Labelled photos from "cleaned_dataset", an image-classification folder in Raja-Lakshmanan/ElectronicComponentClassifier. The possible labels are: capacitor, diode, fuse, inductor, integrated circuit, LED, potentiometer, push button, resistor, transistor.

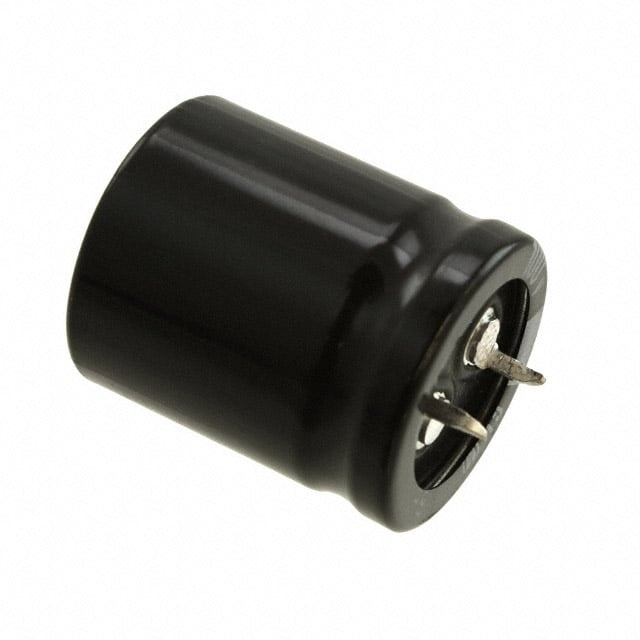
Label: capacitor

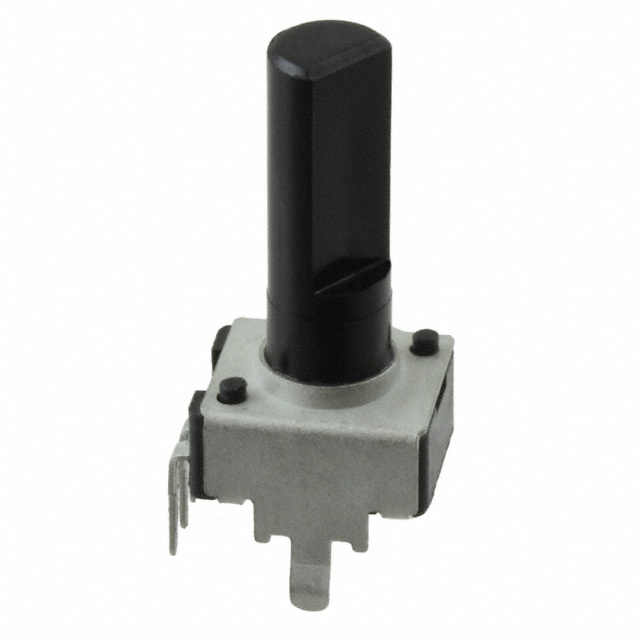
Label: potentiometer

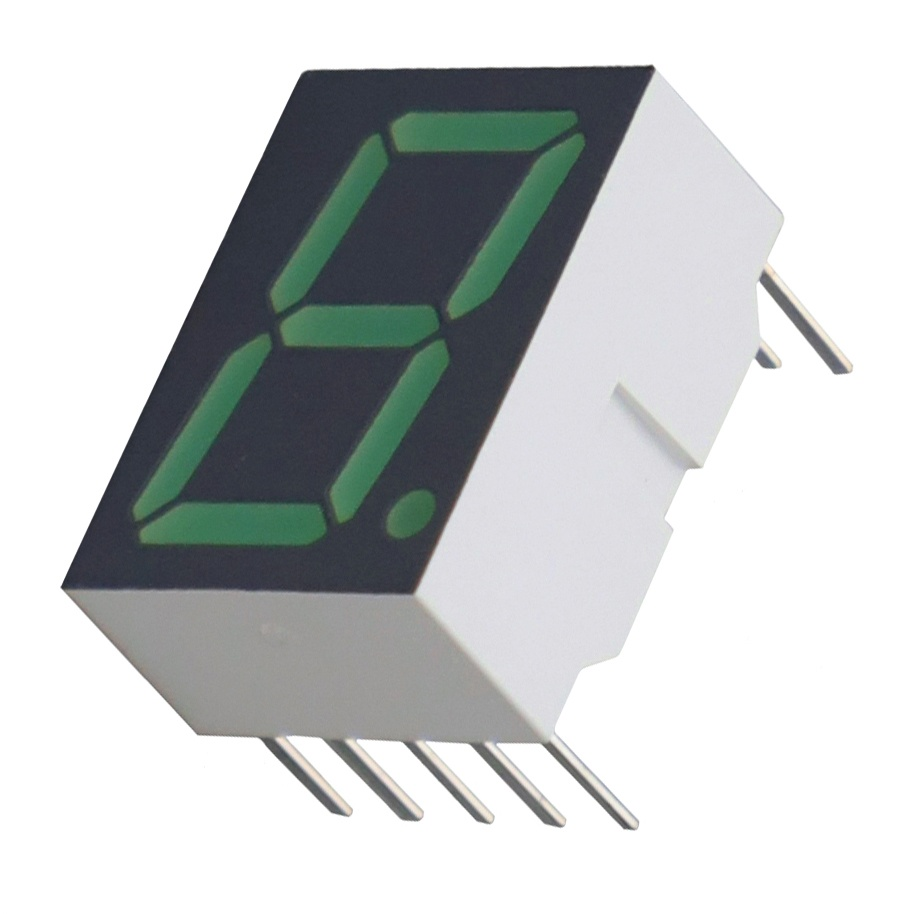
Label: LED

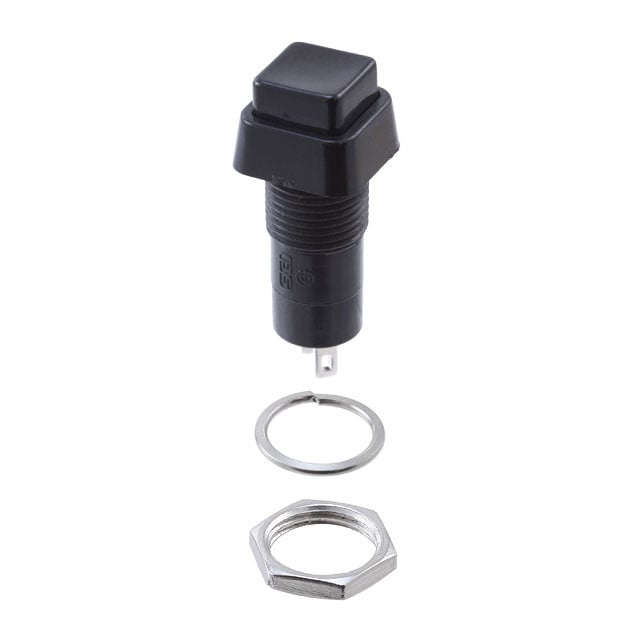
Label: push button

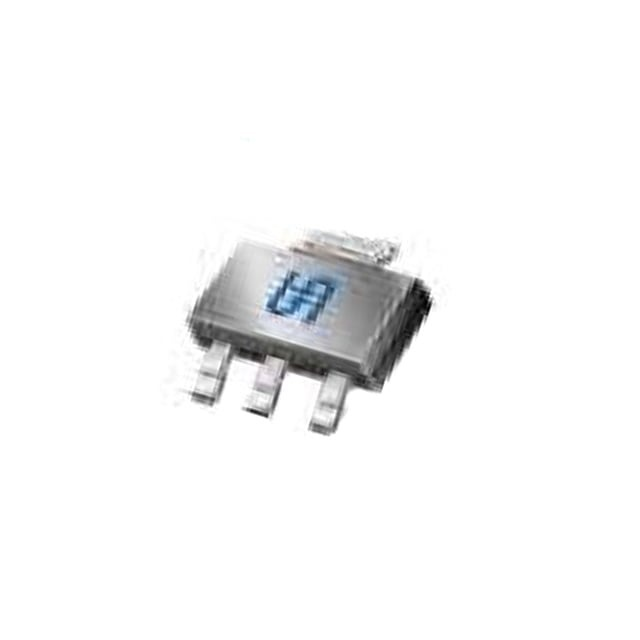
Label: transistor

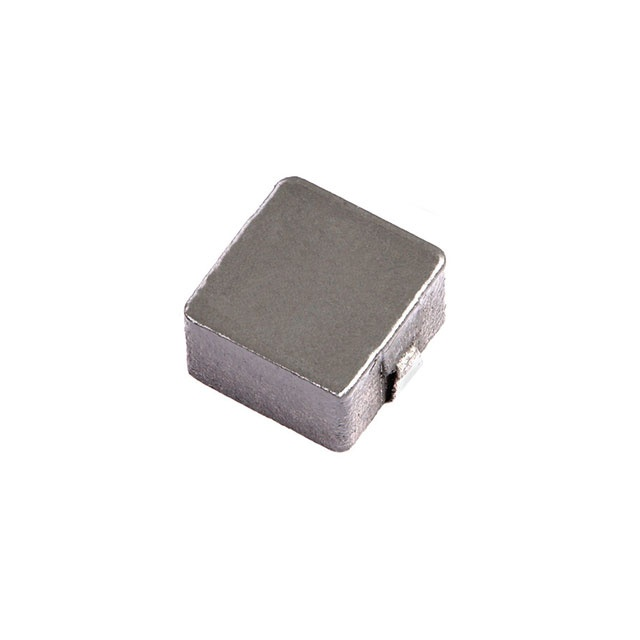
Label: inductor
